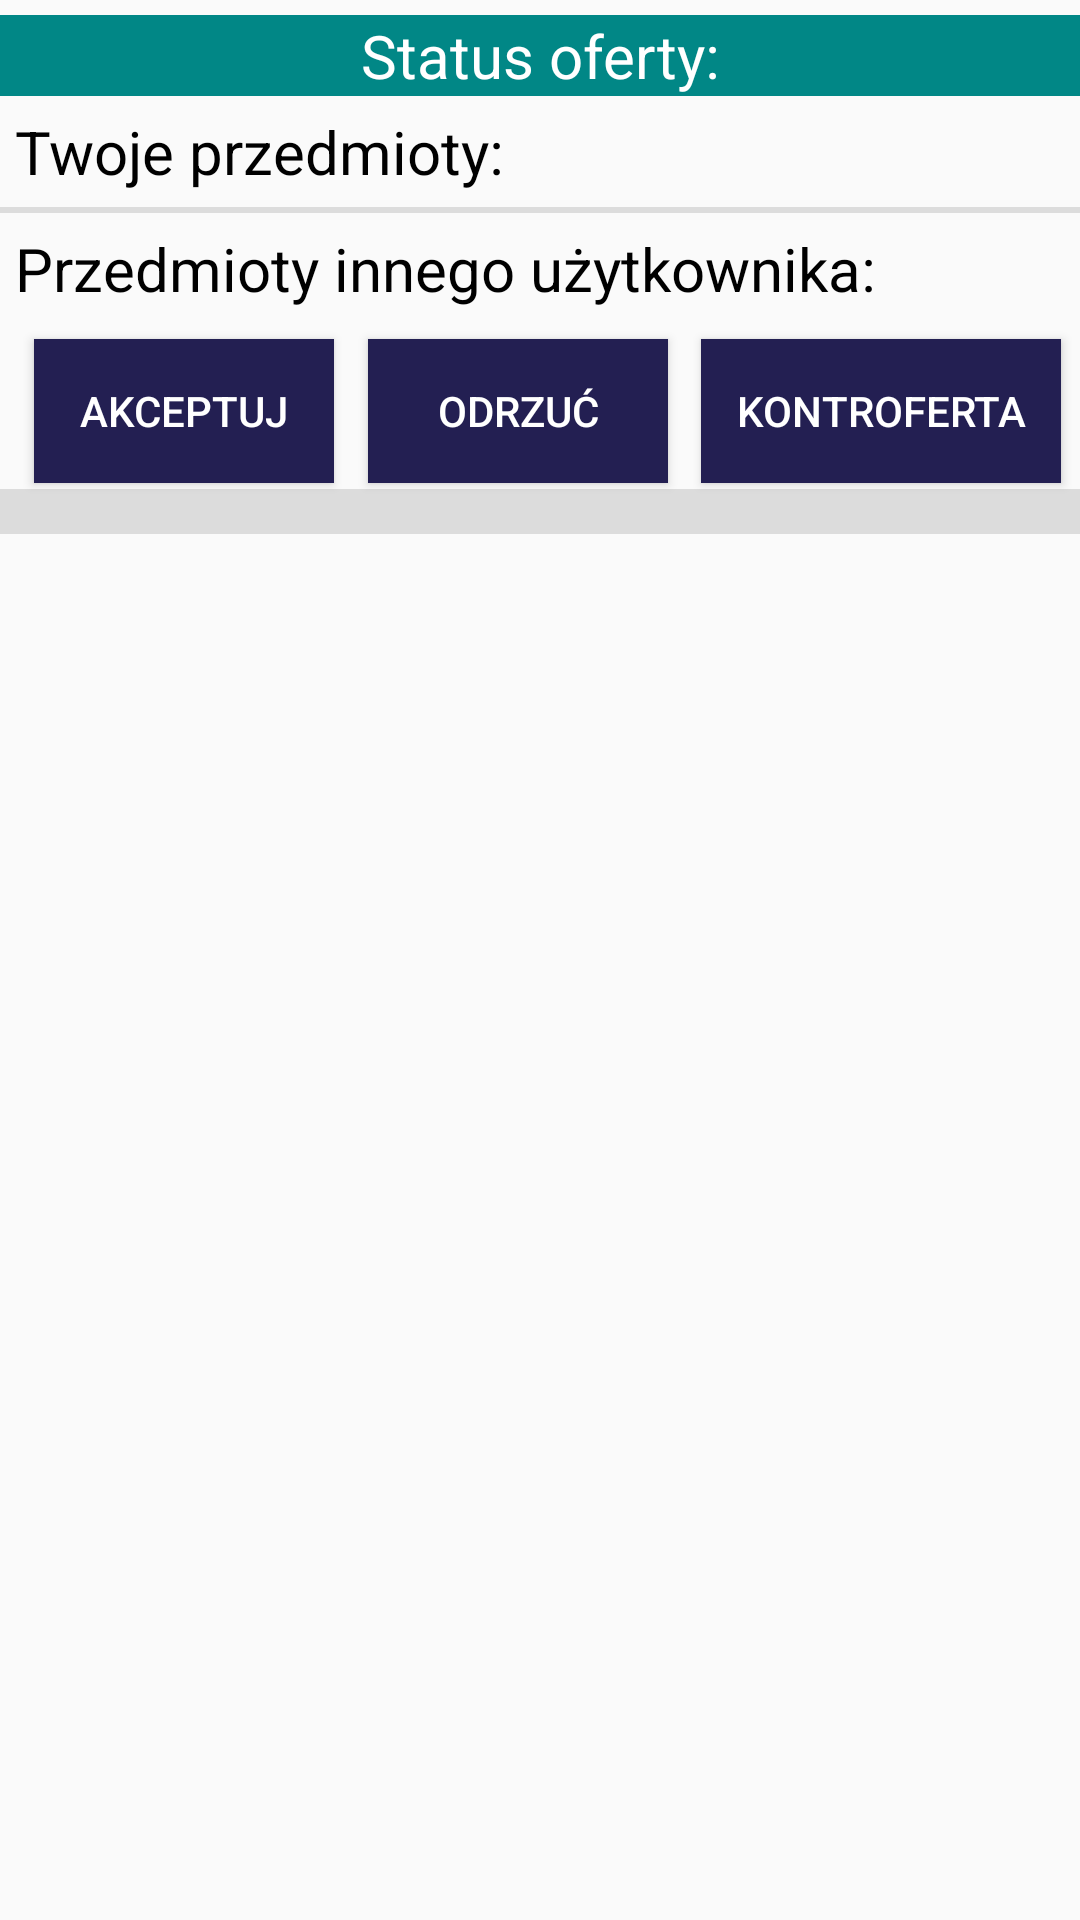

Write the Android layout XML for this screen, with the resource values it uses.
<!-- AndroidManifest.xml: application theme Theme.Barter -->
<!-- res/layout/layout_offer_proposition.xml -->
<?xml version="1.0" encoding="utf-8"?>
<androidx.constraintlayout.widget.ConstraintLayout xmlns:android="http://schemas.android.com/apk/res/android"
    xmlns:app="http://schemas.android.com/apk/res-auto"
    android:layout_width="match_parent"
    android:layout_height="wrap_content">

    <TextView
        android:id="@+id/propositionOfferStatusTextView"
        android:layout_width="match_parent"
        android:layout_height="wrap_content"
        android:layout_marginTop="5dp"
        android:background="@color/teal_700"
        android:gravity="center"
        android:text="@string/offer_status"
        android:textColor="@color/white"
        android:textSize="20sp"
        app:layout_constraintTop_toTopOf="parent" />

    <TextView
        android:id="@+id/propositionYourItemsOfferTextView"
        android:layout_width="match_parent"
        android:layout_height="wrap_content"
        android:layout_marginTop="5dp"
        android:layout_marginStart="5dp"
        android:text="@string/your_items"
        android:textColor="@color/black"
        android:textSize="20sp"
        app:layout_constraintTop_toBottomOf="@id/propositionOfferStatusTextView" />


    <androidx.recyclerview.widget.RecyclerView
        android:id="@+id/propositionMyItemsOfferRecyclerView"
        android:layout_width="match_parent"
        android:layout_height="wrap_content"
        android:layout_marginTop="5dp"
        android:layout_marginStart="5dp"
        android:layout_marginEnd="5dp"
        app:layout_constraintTop_toBottomOf="@id/propositionYourItemsOfferTextView" />

    <View
        android:id="@+id/propositionDividerOffer"
        android:layout_width="match_parent"
        android:layout_height="2dp"
        android:background="?android:attr/listDivider"
        app:layout_constraintTop_toBottomOf="@id/propositionMyItemsOfferRecyclerView" />


    <TextView
        android:id="@+id/propositionOtherUserItemsOfferTextView"
        android:layout_width="match_parent"
        android:layout_height="wrap_content"
        android:layout_marginTop="5dp"
        android:layout_marginStart="5dp"
        android:text="@string/other_user_items"
        android:textColor="@color/black"
        android:textSize="20sp"
        app:layout_constraintTop_toBottomOf="@id/propositionDividerOffer" />

    <androidx.recyclerview.widget.RecyclerView
        android:id="@+id/propositionOtherUserItemsOfferRecyclerView"
        android:layout_width="match_parent"
        android:layout_height="wrap_content"
        android:layout_marginStart="5dp"
        android:layout_marginEnd="5dp"
        android:layout_marginTop="5dp"
        app:layout_constraintTop_toBottomOf="@id/propositionOtherUserItemsOfferTextView" />

    <Button
        android:id="@+id/acceptOfferButton"
        android:layout_width="100dp"
        android:layout_height="wrap_content"
        android:layout_marginStart="5dp"
        android:layout_marginTop="5dp"
        android:background="@color/blue_button"
        android:text="@string/accept"
        android:textColor="@color/white"
        app:layout_constraintEnd_toStartOf="@+id/declineOfferButton"
        app:layout_constraintHorizontal_bias="0.5"
        app:layout_constraintStart_toStartOf="parent"
        app:layout_constraintTop_toBottomOf="@id/propositionOtherUserItemsOfferRecyclerView" />

    <Button
        android:id="@+id/declineOfferButton"
        android:layout_width="100dp"
        android:layout_height="wrap_content"
        android:layout_marginStart="5dp"
        android:layout_marginTop="5dp"
        android:background="@color/blue_button"
        android:text="@string/decline"
        android:textColor="@color/white"
        app:layout_constraintEnd_toStartOf="@+id/counterOfferButton"
        app:layout_constraintHorizontal_bias="0.5"
        app:layout_constraintStart_toEndOf="@+id/acceptOfferButton"
        app:layout_constraintTop_toBottomOf="@id/propositionOtherUserItemsOfferRecyclerView" />

    <Button
        android:id="@+id/counterOfferButton"
        android:layout_width="120dp"
        android:layout_height="wrap_content"
        android:layout_marginStart="5dp"
        android:layout_marginTop="5dp"
        android:background="@color/blue_button"
        android:text="@string/counter_offer"
        android:textColor="@color/white"
        app:layout_constraintEnd_toEndOf="parent"
        app:layout_constraintHorizontal_bias="0.5"
        app:layout_constraintStart_toEndOf="@+id/declineOfferButton"
        app:layout_constraintTop_toBottomOf="@id/propositionOtherUserItemsOfferRecyclerView" />

    <View
        android:id="@+id/propositionDividerBottom"
        android:layout_width="match_parent"
        android:layout_height="15dp"
        android:layout_marginTop="2dp"
        android:background="?android:attr/listDivider"
        app:layout_constraintTop_toBottomOf="@id/declineOfferButton" />


</androidx.constraintlayout.widget.ConstraintLayout>
<!-- resources referenced by this layout -->
<resources>
  <color name="black">#FF000000</color>
  <color name="blue_button">#231F52</color>
  <color name="teal_700">#FF018786</color>
  <color name="white">#FFFFFFFF</color>
  <string name="accept">Akceptuj</string>
  <string name="counter_offer">Kontroferta</string>
  <string name="decline">Odrzuć</string>
  <string name="offer_status">Status oferty: </string>
  <string name="other_user_items">Przedmioty innego użytkownika:</string>
  <string name="your_items">Twoje przedmioty:</string>
  <style name="Theme.Barter" parent="Theme.AppCompat.Light.DarkActionBar">
          
          <item name="colorPrimary">@color/actionBarColor</item>
          <item name="colorPrimaryVariant">@color/actionBarColor</item>
          <item name="colorOnPrimary">@color/white</item>
          
          <item name="colorSecondary">@color/teal_200</item>
          <item name="colorSecondaryVariant">@color/teal_700</item>
          <item name="colorOnSecondary">@color/black</item>
          
          <item name="android:statusBarColor" tools:targetApi="l">?attr/colorPrimaryVariant</item>
          
      </style>
  <color name="actionBarColor">#7CD1B8</color>
  <color name="teal_200">#FF03DAC5</color>
</resources>
